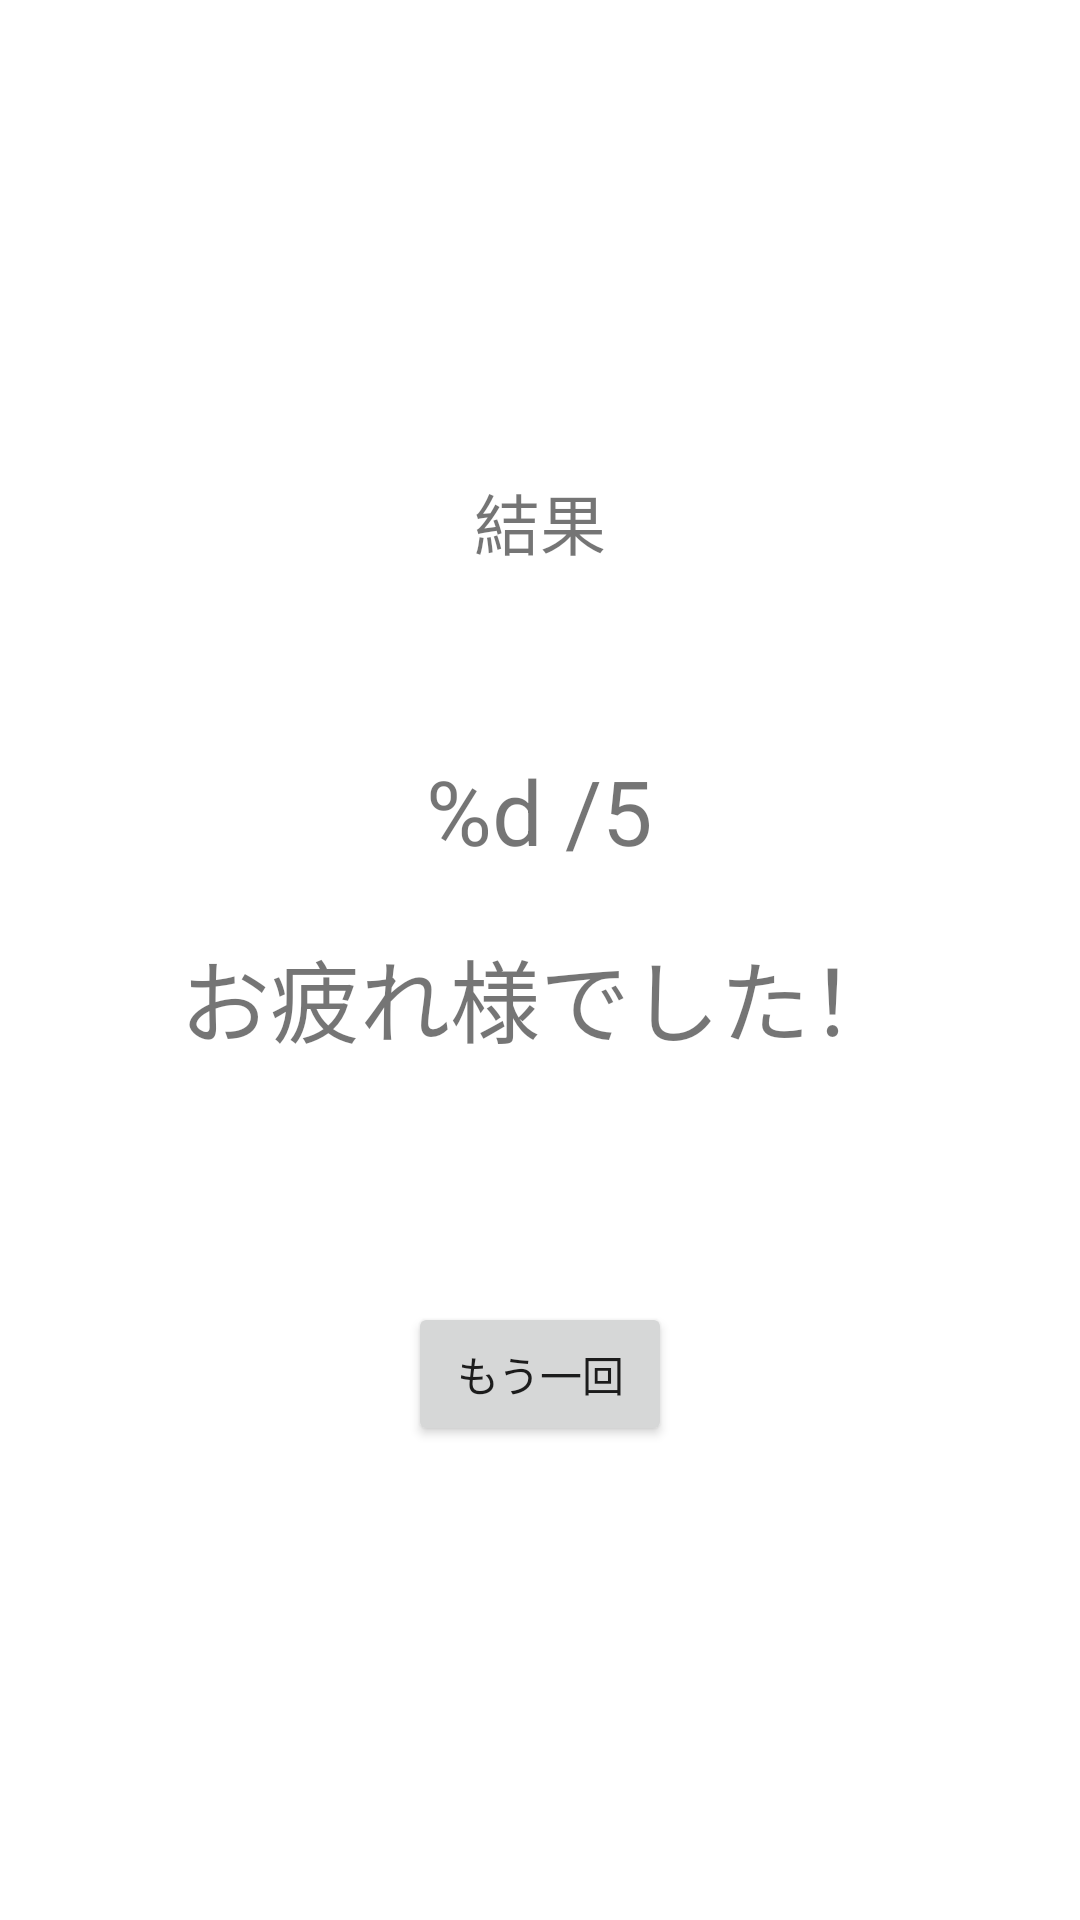

Write the Android layout XML for this screen, with the resource values it uses.
<!-- AndroidManifest.xml: application theme Theme.TangoFlash -->
<!-- res/layout/activity_result.xml -->
<?xml version="1.0" encoding="utf-8"?>
<LinearLayout xmlns:android="http://schemas.android.com/apk/res/android"
    xmlns:app="http://schemas.android.com/apk/res-auto"
    xmlns:tools="http://schemas.android.com/tools"
    android:layout_width="match_parent"
    android:layout_height="match_parent"
    tools:context=".ResultActivity"
    android:orientation="vertical"
    android:gravity="center">

    <TextView
        android:layout_width="wrap_content"
        android:layout_height="wrap_content"
        android:text="@string/result_title"
        android:textSize="22sp" />

    <TextView
        android:id="@+id/resultLabel"
        android:layout_width="wrap_content"
        android:layout_height="wrap_content"
        android:text="@string/result_score"
        android:textSize="30sp"
        android:layout_marginTop="60dp" />

    <TextView
        android:layout_width="wrap_content"
        android:layout_height="wrap_content"
        android:text="お疲れ様でした！"
        android:textSize="30sp"
        android:layout_marginTop="20dp" />

    <Button
        android:layout_width="wrap_content"
        android:layout_height="wrap_content"
        android:layout_marginTop="80dp"
        android:text="@string/return_btn"
        android:onClick="returnTop" />

</LinearLayout>
<!-- resources referenced by this layout -->
<resources>
  <string name="result_score">%d /5</string>
  <string name="result_title">結果</string>
  <string name="return_btn">もう一回</string>
  <style name="Theme.TangoFlash" parent="Theme.MaterialComponents.DayNight.NoActionBar">
          
          <item name="colorPrimary">@color/purple_500</item>
          <item name="colorPrimaryVariant">@color/purple_700</item>
          <item name="colorOnPrimary">@color/white</item>
          
          <item name="colorSecondary">@color/teal_200</item>
          <item name="colorSecondaryVariant">@color/teal_700</item>
          <item name="colorOnSecondary">@color/black</item>
          
          <item name="android:statusBarColor" tools:targetApi="l">?attr/colorPrimaryVariant</item>
          
      </style>
  <!-- not gathered from this repository: default colours our renderer supplied (Android Studio template values) -->
  <color name="purple_500">#FF6200EE</color>
  <color name="purple_700">#FF3700B3</color>
  <color name="teal_200">#FF03DAC5</color>
  <color name="teal_700">#FF018786</color>
  <color name="black">#FF000000</color>
  <color name="white">#FFFFFFFF</color>
</resources>
